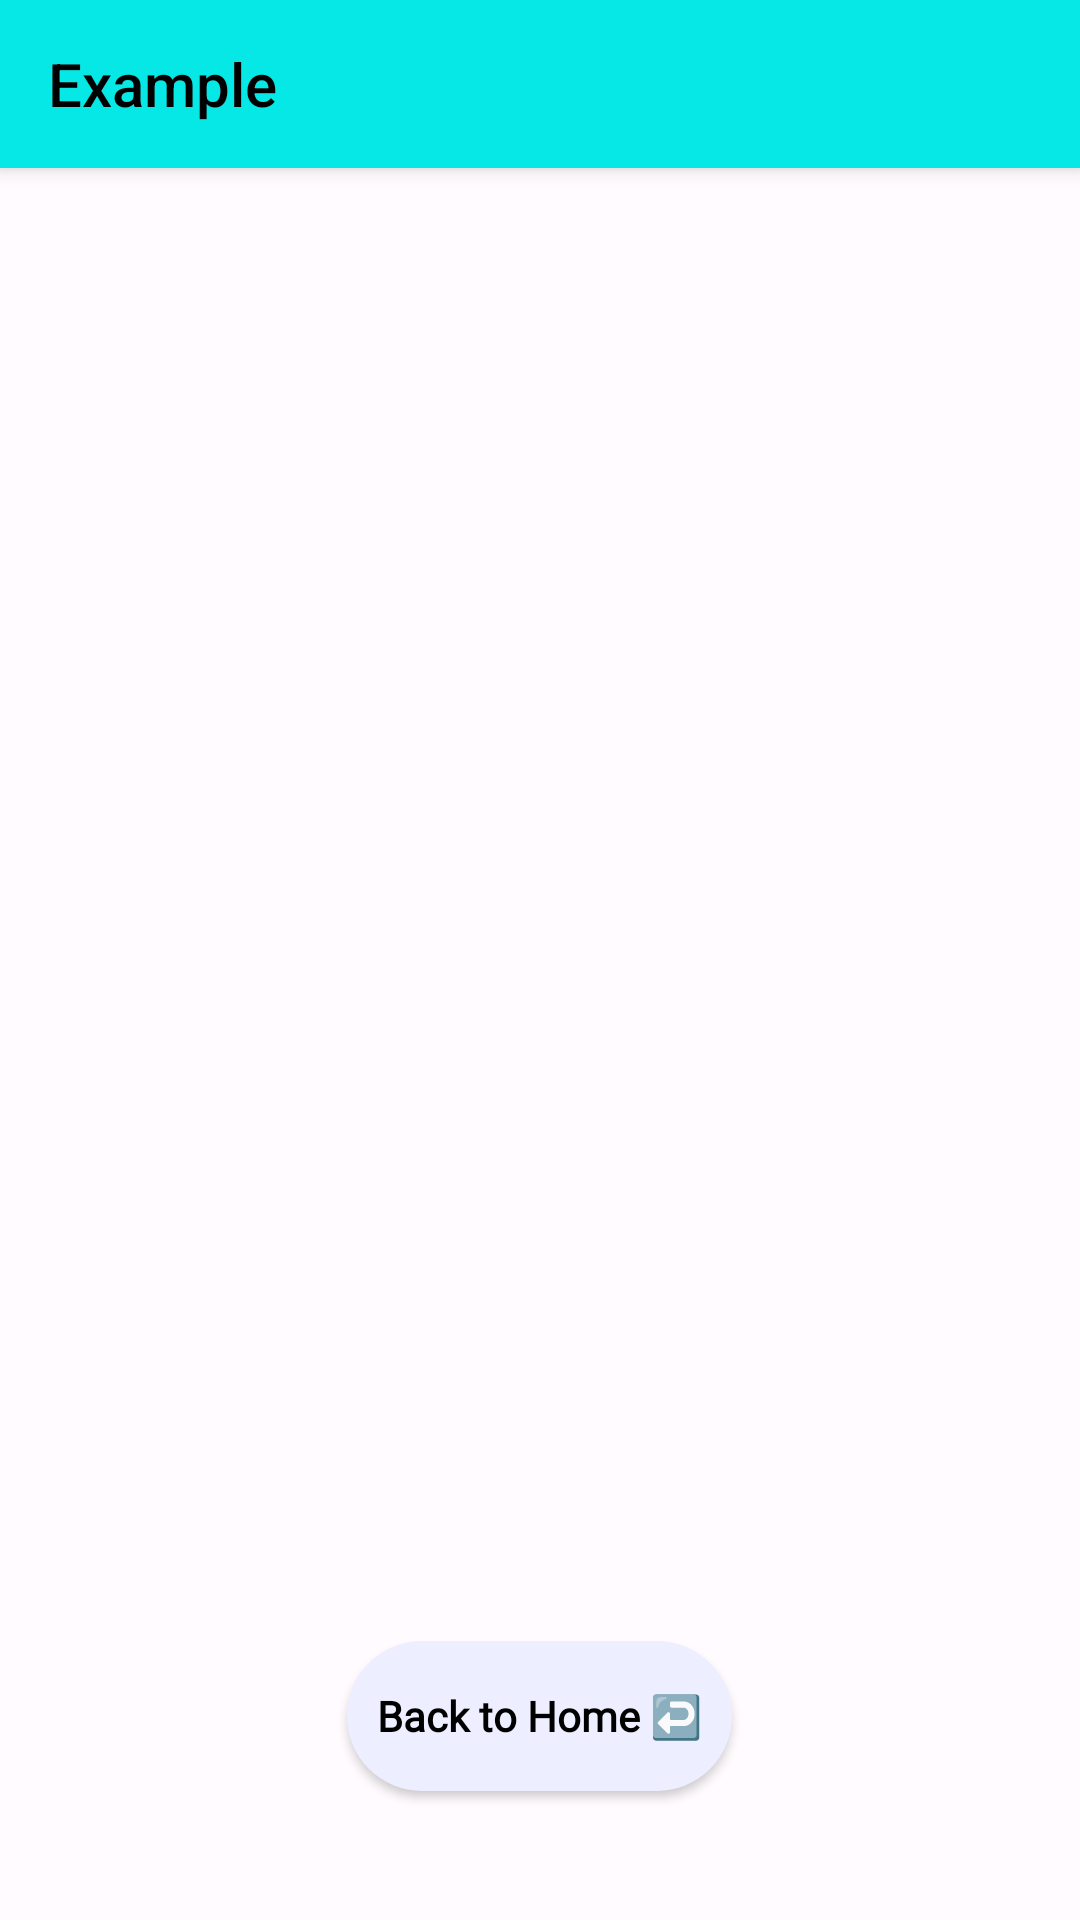

Produce the Android XML layout that renders to this screen, including the resource entries it uses.
<!-- AndroidManifest.xml: application theme Theme.ChatGPT -->
<!-- res/layout/activity_chat_history.xml -->
<?xml version="1.0" encoding="utf-8"?>
<RelativeLayout xmlns:android="http://schemas.android.com/apk/res/android"
    xmlns:tools="http://schemas.android.com/tools"
    android:layout_width="match_parent"
    android:layout_height="match_parent"
    xmlns:app="http://schemas.android.com/apk/res-auto"
    android:background="@color/background_color"
    android:orientation="vertical">


    <androidx.appcompat.widget.Toolbar
        android:layout_width="match_parent"
        android:layout_height="wrap_content"
        android:id="@+id/history_toolbar"
        android:background="@color/toolbar"
        android:elevation="4dp"
        app:title="Example"
        android:padding="2dp"
        app:titleMarginStart="7dp"
        app:titleTextColor="@color/chat_title" />

    <androidx.recyclerview.widget.RecyclerView
        android:id="@+id/chat_history_recycler_view"
        android:layout_width="match_parent"
        android:layout_height="match_parent"
        android:layout_below="@id/history_toolbar"
        android:layout_centerHorizontal="true"
        android:padding="0dp"
        android:scrollbarSize="20dp"
        android:scrollbarThumbVertical="@color/toolbar" />


    <Button
        android:id="@+id/back"
        android:layout_width="wrap_content"
        android:layout_height="50dp"
        android:layout_alignParentBottom="true"
        android:layout_centerHorizontal="true"
        android:layout_marginBottom="43dp"
        android:background="@drawable/edit_text_bg"
        android:backgroundTint="@color/btn_input"
        android:fontFamily="@font/ubuntu"
        android:gravity="center"
        android:hapticFeedbackEnabled="true"
        android:onClick="btnBack"
        android:padding="10dp"
        android:text="@string/back"
        android:textAllCaps="false"
        android:textColor="@color/btn"
        android:textFontWeight="700"
        app:layout_constraintBottom_toBottomOf="parent"
        app:layout_constraintEnd_toEndOf="parent"
        app:layout_constraintHorizontal_bias="0.498"
        app:layout_constraintStart_toStartOf="parent" />


</RelativeLayout>
<!-- resources referenced by this layout -->
<resources>
  <color name="background_color">#FFFFFBFE</color>
  <color name="btn">#000000</color>
  <color name="btn_input">#EDEEFF</color>
  <color name="chat_title">#000000</color>
  <color name="toolbar">#06E8E6</color>
  <!-- drawable edit_text_bg (drawable) -->
  <?xml version="1.0" encoding="utf-8"?>
  <shape xmlns:android="http://schemas.android.com/apk/res/android" android:shape="rectangle">
  
      <solid android:color="@color/chat_input"/>
      <corners android:radius="30dp"/>
  
  </shape>
  <string name="back">Back to Home ↩️</string>
  <style name="Theme.ChatGPT" parent="Theme.AppCompat.DayNight.NoActionBar">
          
          <item name="colorPrimary">@color/purple_500</item>
          <item name="colorPrimaryVariant">@color/purple_700</item>
          <item name="colorOnPrimary">@color/white</item>
          
          <item name="colorSecondary">@color/teal_200</item>
          <item name="colorSecondaryVariant">@color/teal_700</item>
          <item name="colorOnSecondary">@color/black</item>
          
          <item name="android:windowLightStatusBar" tools:ignore="NewApi">true</item>
          <item name="android:statusBarColor">@color/toolbar</item>
          
      </style>
  <color name="chat_input">#EDEEFF</color>
  <color name="purple_500">#FF6200EE</color>
  <color name="purple_700">#FF3700B3</color>
  <color name="white">#FFFFFF</color>
  <color name="teal_200">#E9FFFF</color>
  <color name="teal_700">#00FFFD</color>
  <color name="black">#000000</color>
</resources>
